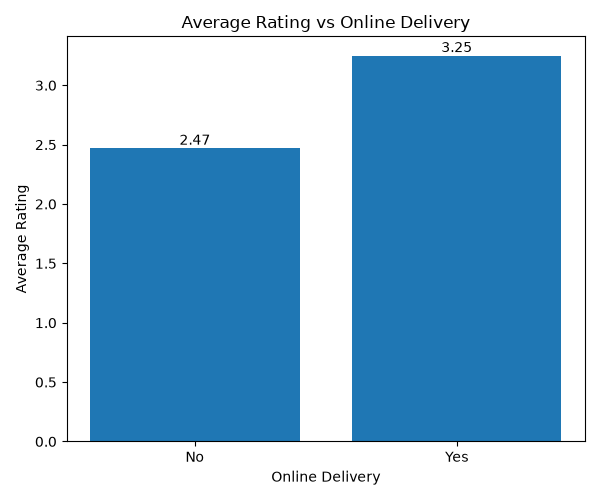

Data behind this chart, as committed beside it:
Has Online delivery, Aggregate rating
No, 2.47
Yes, 3.25
